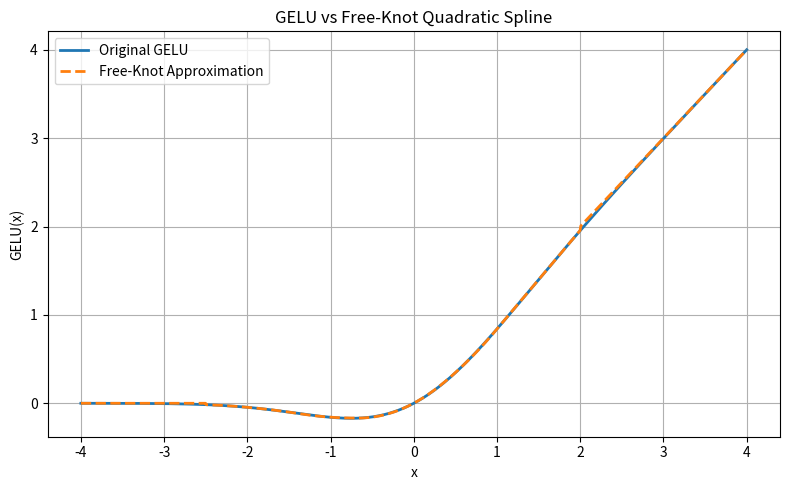

Here is the Python script that generated this plot:
import numpy as np
import matplotlib.pyplot as plt
from scipy.special import erf
from scipy.optimize import minimize
from scipy.interpolate import BSpline, PPoly
from sympy import symbols, expand, Poly

# Original GELU function
def gelu(x):
    return 0.5 * x * (1 + erf(x / np.sqrt(2)))

# Build BSpline
def make_bspline(knots, coeffs, degree):
    t = np.concatenate(([knots[0]] * degree, knots, [knots[-1]] * degree))
    return BSpline(t, coeffs, degree)

# MSE Loss
def loss(params, x_sample, y_sample, num_free_knots, degree):
    free_knot_pos = np.sort(params[:num_free_knots])
    full_knot_pos = np.concatenate(([-2.5], free_knot_pos, [2.0]))
    coeffs = params[num_free_knots:]
    spline = make_bspline(full_knot_pos, coeffs, degree)
    return np.mean((spline(x_sample) - y_sample) ** 2)

# Configuration
degree = 2
num_total_knots = 6
num_free_knots = num_total_knots - 2  # internal knots
num_coeffs = num_total_knots + degree - 1

x_fit = np.linspace(-2.5, 2.0, 500)
y_fit = gelu(x_fit)

# Initial values
init_knots_free = np.linspace(-1.5, 1.0, num_free_knots)  # initial guess for internal knots
init_coeffs = np.linspace(0, 1, num_coeffs)
init_params = np.concatenate((init_knots_free, init_coeffs))

# Bounds
bounds_knots = [(-2.5, 2.0)] * num_free_knots
bounds_coeffs = [(-2, 2)] * num_coeffs
bounds = bounds_knots + bounds_coeffs

# Optimize
res = minimize(loss, init_params, args=(x_fit, y_fit, num_free_knots, degree),
               bounds=bounds, method='L-BFGS-B', options={'maxiter': 1000})

# Extract optimized knots and coefficients
opt_free_knots = np.sort(res.x[:num_free_knots])
opt_full_knots = np.concatenate(([-2.5], opt_free_knots, [2.0]))
opt_coeffs = res.x[num_free_knots:]
spline = make_bspline(opt_full_knots, opt_coeffs, degree)
ppoly = PPoly.from_spline(spline)

# Convert to unshifted polynomials
x = symbols('x')
segments = []
for i in range(ppoly.c.shape[1]):
    a = ppoly.x[i]
    b = ppoly.x[i + 1]
    if np.isclose(a, b):
        continue
    shifted_coeffs = ppoly.c[:, i][::-1]  # [c0, c1, c2]
    c0, c1, c2 = shifted_coeffs
    expr = c0 + c1*(x - a) + c2*(x - a)**2
    poly = Poly(expand(expr), x)
    coeffs_std = [round(float(c), 8) for c in poly.all_coeffs()[::-1]]
    segments.append((round(a, 6), round(b, 6), coeffs_std))

# Print result
print("\n=== Free-Knot Quadratic Coefficients ===")
print("Format: [c0, c1, c2]  for  c0 + c1*x + c2*x^2")
for a, b, coeffs in segments:
    print(f"[{a}, {b}): {coeffs}")

# Plot
x_vals = np.linspace(-4, 4, 1000)
y_approx = np.zeros_like(x_vals)

for i, x_val in enumerate(x_vals):
    for (a, b, coeffs) in segments:
        if a <= x_val < b:
            y_approx[i] = sum(c * x_val**p for p, c in enumerate(coeffs))
            break
    else:
        y_approx[i] = 0 if x_val < segments[0][0] else x_val

plt.figure(figsize=(8, 5))
plt.plot(x_vals, gelu(x_vals), label="Original GELU", linewidth=2)
plt.plot(x_vals, y_approx, '--', label="Free-Knot Approximation", linewidth=2)
plt.title("GELU vs Free-Knot Quadratic Spline")
plt.xlabel("x")
plt.ylabel("GELU(x)")
plt.grid(True)
plt.legend()
plt.tight_layout()
plt.savefig("gelu_piecewise_quadratic_plot.png", dpi=300)
plt.close()
